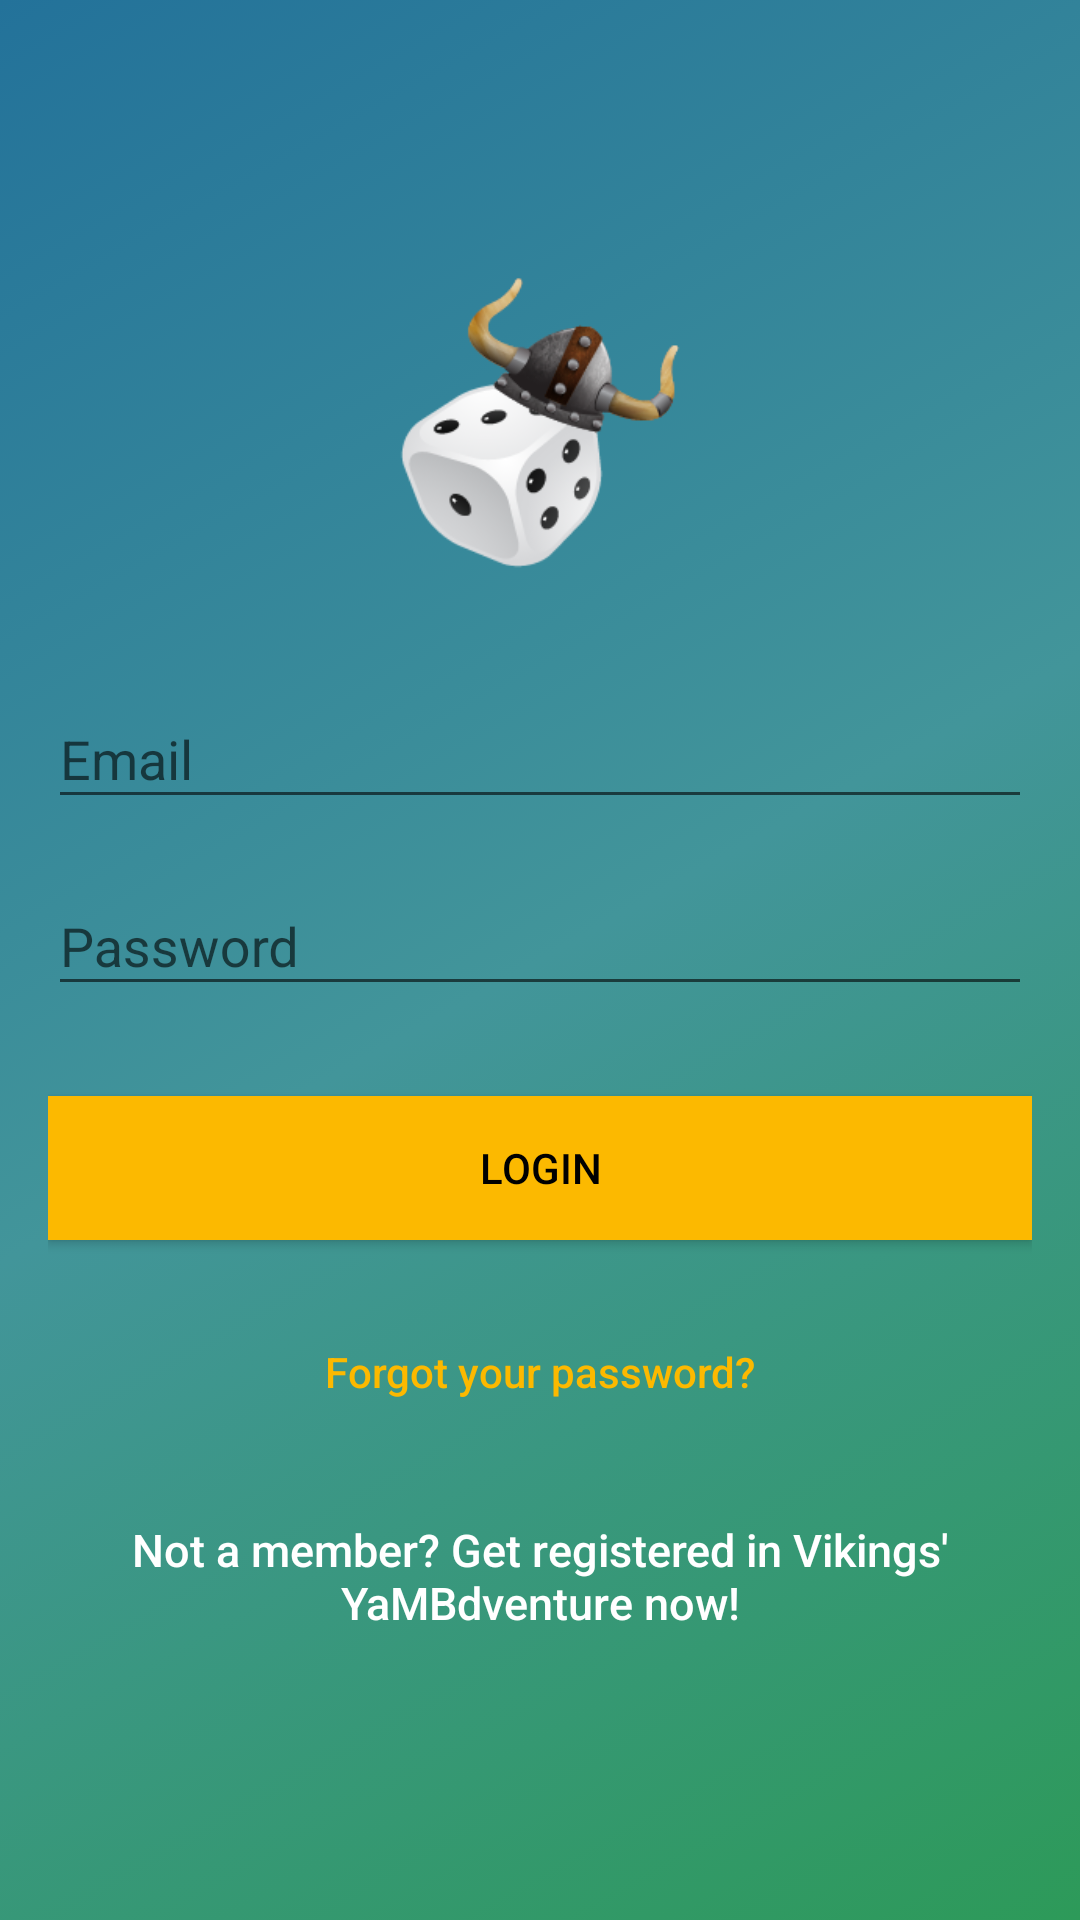

Android layout source for this screen:
<!-- AndroidManifest.xml: application theme AppTheme -->
<!-- res/layout/activity_login.xml -->
<?xml version="1.0" encoding="utf-8"?>
<android.support.design.widget.CoordinatorLayout xmlns:android="http://schemas.android.com/apk/res/android"
    xmlns:app="http://schemas.android.com/apk/res-auto"
    xmlns:tools="http://schemas.android.com/tools"
    android:layout_width="match_parent"
    android:layout_height="match_parent"
    android:fitsSystemWindows="true"
    tools:context="com.vikinzi.vikingsyambdventure.activities.LoginActivity">

    <LinearLayout
        android:layout_width="fill_parent"
        android:layout_height="fill_parent"
        android:background="@drawable/background"
        android:gravity="center"
        android:orientation="vertical"
        android:padding="@dimen/activity_horizontal_margin">


        <ImageView
            android:layout_width="@dimen/logo_w_h"
            android:layout_height="@dimen/logo_w_h"
            android:layout_gravity="center_horizontal"
            android:layout_marginBottom="30dp"
            android:src="@drawable/icon" />

        <android.support.design.widget.TextInputLayout
            android:layout_width="match_parent"
            android:layout_height="wrap_content">

            <EditText
                android:id="@+id/email"
                android:layout_width="match_parent"
                android:layout_height="wrap_content"
                android:layout_marginBottom="10dp"
                android:hint="@string/hint_email"
                android:inputType="textEmailAddress"
                android:textColor="@android:color/white"
                android:textColorHint="@android:color/white" />
        </android.support.design.widget.TextInputLayout>

        <android.support.design.widget.TextInputLayout
            android:layout_width="match_parent"
            android:layout_height="wrap_content">

            <EditText
                android:id="@+id/password"
                android:layout_width="fill_parent"
                android:layout_height="wrap_content"
                android:layout_marginBottom="10dp"
                android:hint="@string/hint_password"
                android:inputType="textPassword"
                android:textColor="@android:color/white"
                android:textColorHint="@android:color/white" />
        </android.support.design.widget.TextInputLayout>

        

        <Button
            android:id="@+id/btn_login"
            android:layout_width="fill_parent"
            android:layout_height="wrap_content"
            android:layout_marginTop="20dip"
            android:background="@color/colorAccent"
            android:text="@string/btn_login"
            android:textColor="@android:color/black" />

        <Button
            android:id="@+id/btn_reset_password"
            android:layout_width="fill_parent"
            android:layout_height="wrap_content"
            android:layout_marginTop="20dip"
            android:background="@null"
            android:text="@string/btn_forgot_password"
            android:textAllCaps="false"
            android:textColor="@color/colorAccent" />

        

        <Button
            android:id="@+id/btn_signup"
            android:layout_width="fill_parent"
            android:layout_height="wrap_content"
            android:layout_marginTop="20dip"
            android:background="@null"
            android:text="@string/btn_link_to_register"
            android:textAllCaps="false"
            android:textColor="@color/white"
            android:textSize="15dp" />
    </LinearLayout>

    <ProgressBar
        android:id="@+id/progressBar"
        android:layout_width="30dp"
        android:layout_height="30dp"
        android:layout_gravity="center|bottom"
        android:layout_marginBottom="20dp"
        android:visibility="gone" />
</android.support.design.widget.CoordinatorLayout>
<!-- resources referenced by this layout -->
<resources>
  <color name="colorAccent">#fcb900</color>
  <color name="white">#ffffff</color>
  <dimen name="activity_horizontal_margin">16dp</dimen>
  <dimen name="logo_w_h">100dp</dimen>
  <!-- drawable background (drawable) -->
  <?xml version="1.0" encoding="UTF-8"?>
  <selector xmlns:android="http://schemas.android.com/apk/res/android">
  <item>
      <shape>
          <gradient
              android:startColor="#ff2d9a59"
              android:centerColor="#ff42959a"
              android:endColor="#ff23729a"
              android:angle="135"/>
      </shape>
  </item>
  </selector>
  <!-- drawable icon: png bitmap (drawable, 23881 bytes) -->
  <string name="btn_forgot_password">Forgot your password?</string>
  <string name="btn_link_to_register">Not a member? Get registered in Vikings\' YaMBdventure now!</string>
  <string name="btn_login">LOGIN</string>
  <string name="hint_email">Email</string>
  <string name="hint_password">Password</string>
  <style name="AppTheme" parent="Theme.AppCompat.Light.NoActionBar">
          
          <item name="colorPrimary">@color/colorPrimary</item>
          <item name="colorPrimaryDark">@color/colorPrimaryDark</item>
          <item name="colorAccent">@color/colorAccent</item>
          <item name="android:windowFullscreen">true</item>
      </style>
  <color name="colorPrimary">#00bcd4</color>
  <color name="colorPrimaryDark">#0097a7</color>
</resources>
